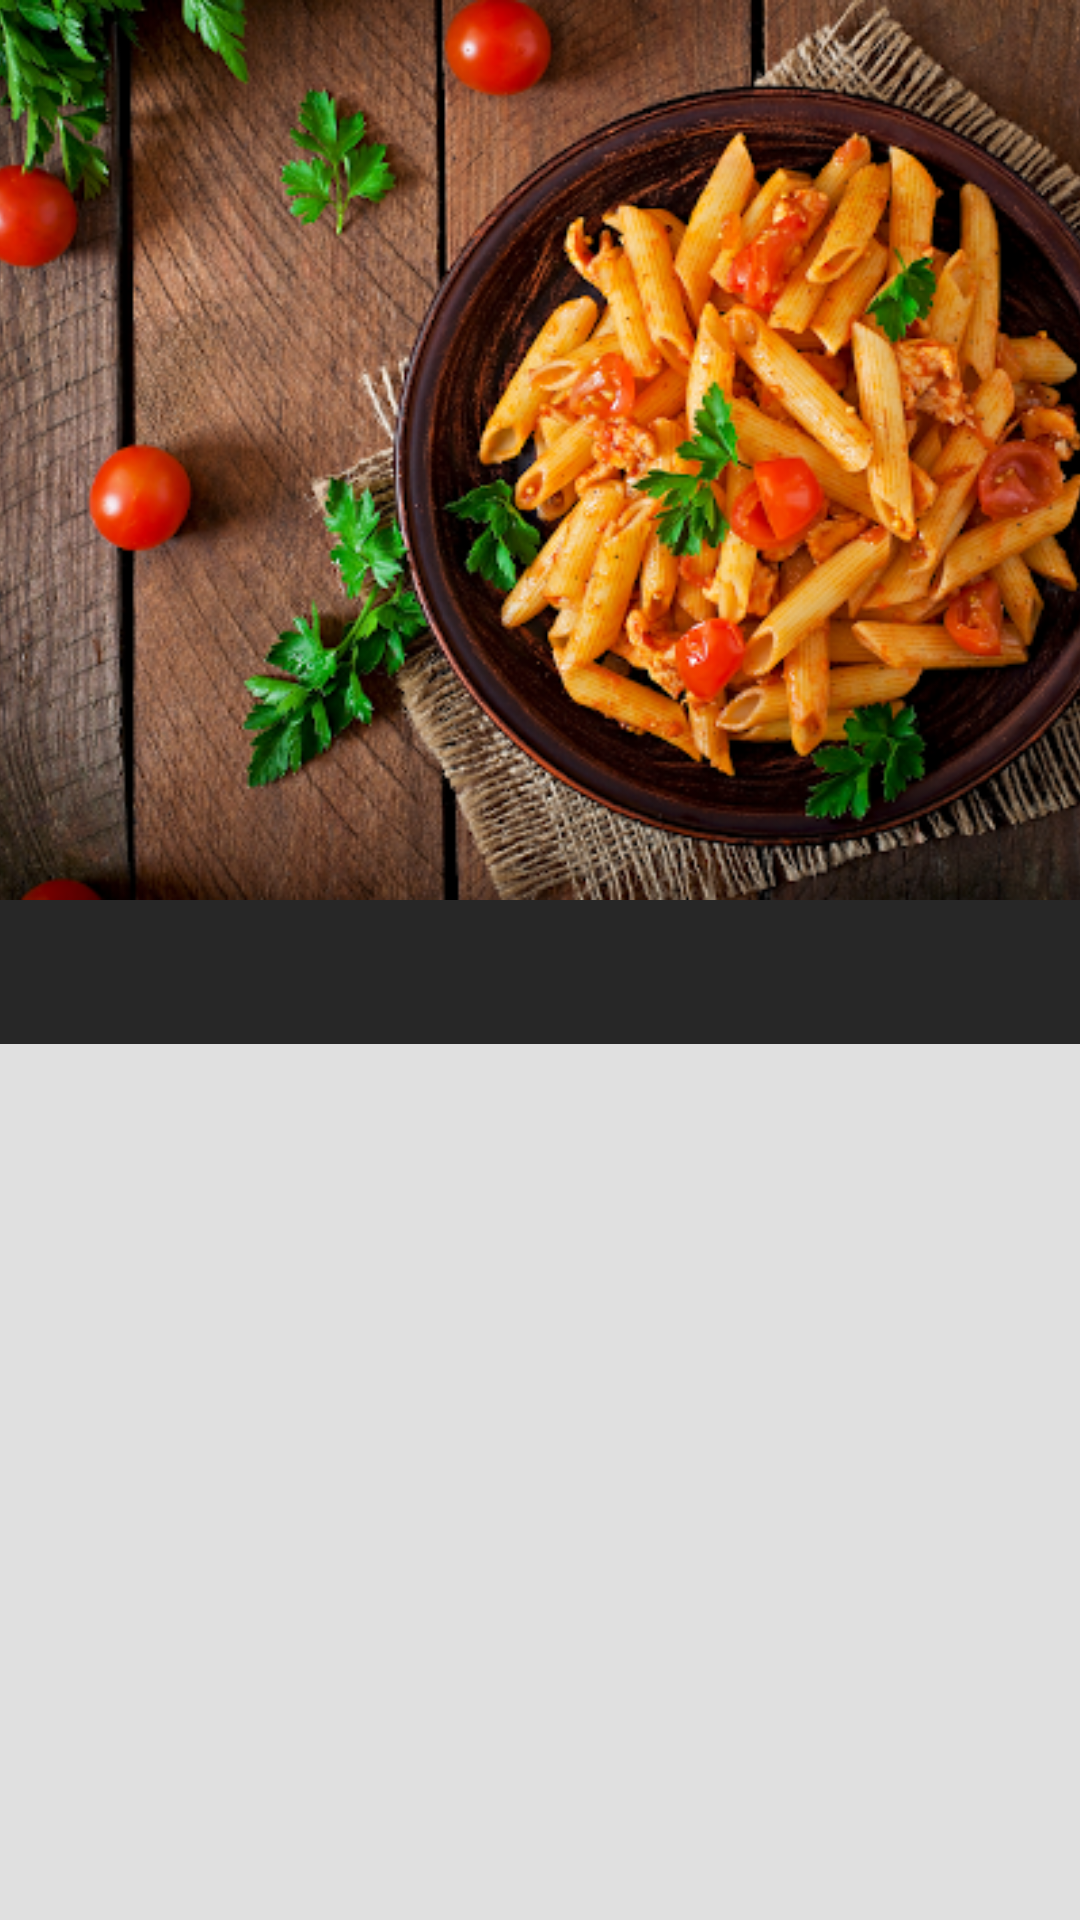

Produce the Android XML layout that renders to this screen, including the resource entries it uses.
<!-- AndroidManifest.xml: application theme SplashScreenStyle -->
<!-- res/layout/shared_food_fragment.xml -->
<?xml version="1.0" encoding="utf-8"?>
<androidx.coordinatorlayout.widget.CoordinatorLayout xmlns:android="http://schemas.android.com/apk/res/android"
    xmlns:app="http://schemas.android.com/apk/res-auto"
    xmlns:tools="http://schemas.android.com/tools"
    android:layout_width="match_parent"
    android:layout_height="match_parent">

    <com.google.android.material.appbar.AppBarLayout
        android:id="@+id/appBar"
        android:layout_width="match_parent"
        android:layout_height="wrap_content"
        android:fitsSystemWindows="true">

        <com.google.android.material.appbar.CollapsingToolbarLayout
            android:id="@+id/collapsToolbar"
            android:layout_width="match_parent"
            android:layout_height="wrap_content"
            app:contentScrim="@color/red"
            app:layout_scrollFlags="scroll|enterAlways|enterAlwaysCollapsed">


            <ImageView
                android:id="@+id/sharedFoodImage"
                android:layout_width="match_parent"
                android:layout_height="300dp"
                android:scaleType="centerCrop"
                android:src="@drawable/pasta_toolbar"
                app:layout_collapseMode="parallax" />

        </com.google.android.material.appbar.CollapsingToolbarLayout>

        <com.google.android.material.tabs.TabLayout
            android:id="@+id/tabLayout"
            style="@style/CustomTabLayoutStyle"
            android:layout_width="match_parent"
            android:layout_height="wrap_content"
            android:background="@color/blacky" />
    </com.google.android.material.appbar.AppBarLayout>

    <androidx.viewpager2.widget.ViewPager2
        android:id="@+id/viewPager"
        android:layout_width="match_parent"
        android:layout_height="match_parent"
        app:layout_behavior="@string/appbar_scrolling_view_behavior" />

</androidx.coordinatorlayout.widget.CoordinatorLayout>
<!-- resources referenced by this layout -->
<resources>
  <color name="blacky">#272727</color>
  <color name="red">#be1522</color>
  <!-- drawable pasta_toolbar: png bitmap (drawable, 423381 bytes) -->
  <style name="CustomTabLayoutStyle" parent="Widget.Design.TabLayout">
          <item name="tabIndicatorColor">@color/red</item>
          <item name="tabIndicatorHeight">2dp</item>
          <item name="tabTextColor">@color/white</item>
      </style>
  <style name="SplashScreenStyle" parent="Theme.MaterialComponents.DayNight.NoActionBar">
          <item name="android:windowBackground">@drawable/splash</item>
          <item name="android:windowTranslucentStatus">true</item>
          <item name="android:windowTranslucentNavigation">true</item>
      </style>
  <color name="white">#FFFFFFFF</color>
  <!-- drawable splash: png bitmap (drawable, 6913 bytes) -->
</resources>
